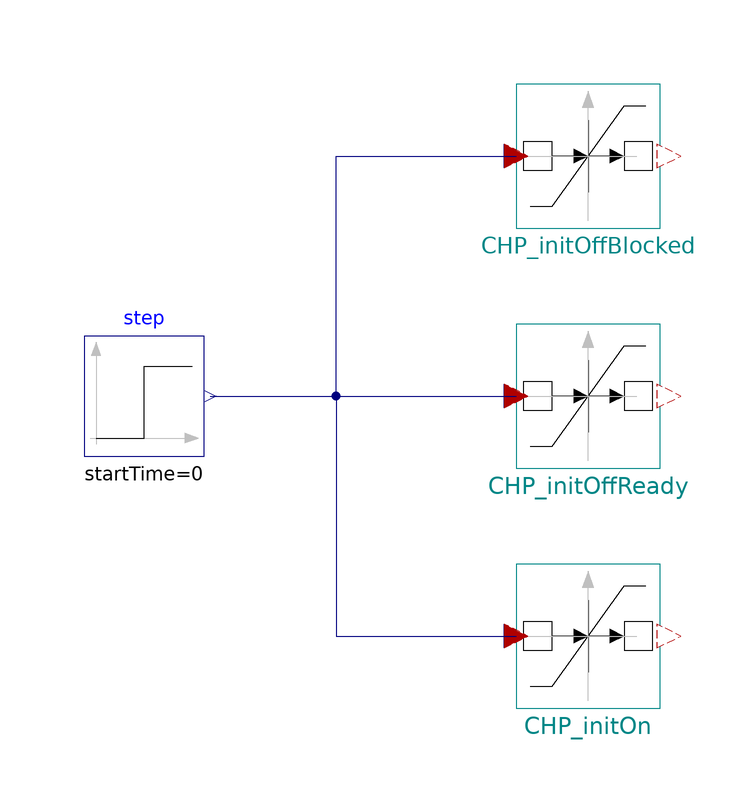

This picture is the connection diagram that the Modelica source below describes through its graphical annotations.

model TestCHPStates_heatled "Example how the continuous plant model behaves when ramping up"


//________________________________________________________________________________//
// Component of the TransiEnt Library, version: 2.0.1                             //
//                                                                                //
// Licensed by Hamburg University of Technology under the 3-BSD-clause.           //
// Copyright 2021, Hamburg University of Technology.                              //
//________________________________________________________________________________//
//                                                                                //
// TransiEnt.EE, ResiliEntEE, IntegraNet and IntegraNet II are research projects  //
// supported by the German Federal Ministry of Economics and Energy               //
// (FKZ 03ET4003, 03ET4048, 0324027 and 03EI1008).                                //
// The TransiEnt Library research team consists of the following project partners://
// Institute of Engineering Thermodynamics (Hamburg University of Technology),    //
// Institute of Energy Systems (Hamburg University of Technology),                //
// Institute of Electrical Power and Energy Technology                            //
// (Hamburg University of Technology)                                             //
// Fraunhofer Institute for Environmental, Safety, and Energy Technology UMSICHT, //
// Gas- und Wärme-Institut Essen						  //
// and                                                                            //
// XRG Simulation GmbH (Hamburg, Germany).                                        //
//________________________________________________________________________________//




  extends TransiEnt.Basics.Icons.Checkmodel;

  CHPStates_heatled CHP_initOffBlocked(
    t_startup=3600,
    init_state=TransiEnt.Basics.Types.off,
    Q_flow_min_operating=0.5e8,
    Q_flow_max_operating=1e8,
    t_MDT=1800) annotation (Placement(transformation(extent={{-12,28},{12,52}})));
  CHPStates_heatled CHP_initOffReady(
    t_startup=3600,
    init_state=TransiEnt.Basics.Types.on2,
    Q_flow_min_operating=0.5e8,
    Q_flow_max_operating=1e8,
    t_MDT=1800) annotation (Placement(transformation(extent={{-12,-12},{12,12}})));
  CHPStates_heatled CHP_initOn(
    t_startup=3600,
    init_state=TransiEnt.Basics.Types.on1,
    Q_flow_min_operating=0.5e8,
    Q_flow_max_operating=1e8,
    t_MDT=1800) annotation (Placement(transformation(extent={{-12,-52},{12,-28}})));

  Modelica.Blocks.Sources.Step step(          startTime=0, height=1e8)
                                                             annotation (Placement(transformation(extent={{-84,-10},{-64,10}})));
equation
  connect(step.y, CHP_initOffBlocked.Q_flow_set) annotation (Line(points={{-63,0},{-42,0},{-42,40},{-12,40}}, color={0,0,127}));
  connect(step.y, CHP_initOffReady.Q_flow_set) annotation (Line(points={{-63,0},{-12,0}}, color={0,0,127}));
  connect(step.y, CHP_initOn.Q_flow_set) annotation (Line(points={{-63,0},{-42,0},{-42,-40},{-12,-40}}, color={0,0,127}));
public
function plotResult

  constant String resultFileName = "TestCHPStates_heatled.mat";

  output String resultFile;

algorithm
  clearlog();
    assert(cd(Modelica.Utilities.System.getEnvironmentVariable(Basics.Types.WORKINGDIR)), "Error changing directory: Working directory must be set as environment variable with name 'workingdir' for this script to work.");
  resultFile :=TransiEnt.Basics.Functions.fullPathName(Modelica.Utilities.System.getEnvironmentVariable(Basics.Types.WORKINGDIR) + "/" + resultFileName);
  removePlots();

createPlot(id=2, position={809, 0, 791, 817}, y={"CHP_initOffBlocked.Q_flow_set", "CHP_initOffBlocked.Q_flow_set_lim"}, range={0.0, 7500.0, -50000000.0, 150000000.0}, grid=true, colors={{28,108,200}, {238,46,47}}, filename=resultFileName);
createPlot(id=2, position={809, 0, 791, 200}, y={"CHP_initOffReady.Q_flow_set", "CHP_initOffReady.Q_flow_set_lim"}, range={0.0, 7500.0, -50000000.0, 150000000.0}, grid=true, subPlot=2, colors={{28,108,200}, {238,46,47}}, filename=resultFileName);
createPlot(id=2, position={809, 0, 791, 201}, y={"CHP_initOn.Q_flow_set", "CHP_initOn.Q_flow_set_lim"}, range={0.0, 7500.0, 80000000.0, 120000000.0}, grid=true, subPlot=3, colors={{28,108,200}, {238,46,47}}, filename=resultFileName);
createPlot(id=2, position={809, 0, 791, 200}, y={"CHP_initOffBlocked.startup.active", "CHP_initOffReady.startup.active",
"CHP_initOn.startup.active"}, range={0.0, 7500.0, -0.5, 1.5}, grid=true, subPlot=4, colors={{28,108,200}, {238,46,47}, {0,140,72}}, filename=resultFileName);

  resultFile := "Successfully plotted results for file: " + resultFile;

end plotResult;
  annotation (Documentation(info="<html>
<h4><span style=\"color: #008000\">1. Purpose of model</span></h4>
<p>Test environment for CHPStates_heatled</p>
<h4><span style=\"color: #008000\">2. Level of detail, physical effects considered, and physical insight</span></h4>
<p>(Purely technical component without physical modeling.)</p>
<h4><span style=\"color: #008000\">3. Limits of validity </span></h4>
<p>(Purely technical component without physical modeling.)</p>
<h4><span style=\"color: #008000\">4.Interfaces</span></h4>
<p>(no remarks)</p>
<h4><span style=\"color: #008000\">5. Nomenclature</span></h4>
<p>(no elements)</p>
<h4><span style=\"color: #008000\">6. Governing Equations</span></h4>
<p>(no equations)</p>
<h4><span style=\"color: #008000\">7. Remarks for Usage</span></h4>
<p>(no remarks)</p>
<h4><span style=\"color: #008000\">8. Validation</span></h4>
<p>(no validation or testing necessary)</p>
<h4><span style=\"color: #008000\">9. References</span></h4>
<p>(no remarks)</p>
<h4><span style=\"color: #008000\">10. Version History</span></h4>
</html>"));
end TestCHPStates_heatled;